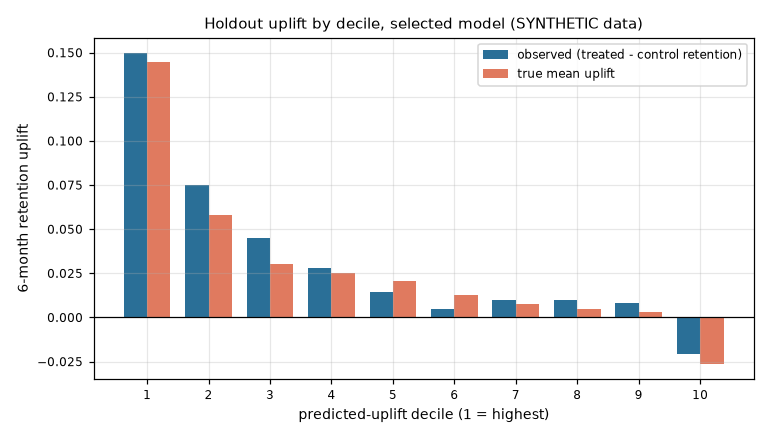

Values plotted in this chart, from the file beside it:
decile, observed_uplift, true_uplift, n
1, 0.1496, 0.145, 6544
2, 0.07477, 0.05817, 6544
3, 0.0447, 0.03043, 6544
4, 0.02802, 0.02542, 6544
5, 0.01431, 0.02075, 6543
6, 0.00474, 0.01243, 6544
7, 0.00965, 0.00786, 6543
8, 0.01001, 0.00466, 6544
9, 0.00818, 0.00326, 6544
10, -0.02091, -0.02615, 6544
